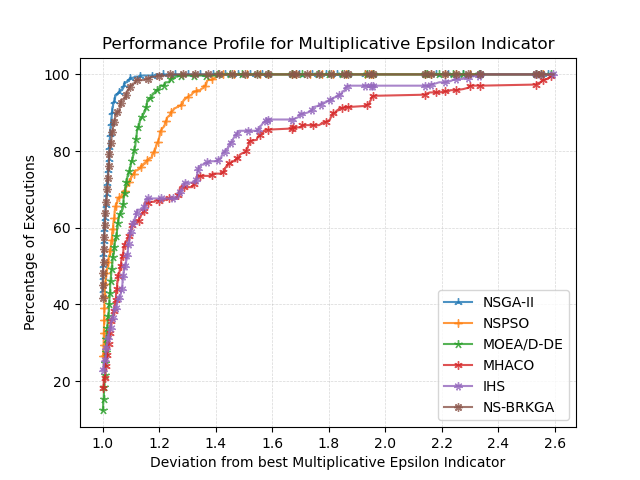

Source data for this figure (header and first rows):
, NSGA-II, NSPSO, MOEA/D-DE, MHACO, IHS, NS-BRKGA
1.0, 43.82, 26.47, 12.35, 18.24, 22.94, 41.76
1, 43.82, 26.47, 12.65, 18.24, 22.94, 41.76
1, 43.82, 26.47, 12.65, 18.24, 22.94, 42.06
1, 43.82, 26.47, 12.65, 18.24, 22.94, 42.35
1, 43.82, 26.47, 12.65, 18.24, 22.94, 42.65
1, 43.82, 26.47, 12.65, 18.24, 22.94, 42.94
1, 43.82, 26.47, 12.65, 18.24, 22.94, 43.24
1, 43.82, 26.47, 12.65, 18.24, 22.94, 43.53
1, 44.12, 26.47, 12.65, 18.24, 22.94, 43.53
1, 44.12, 26.47, 12.65, 18.24, 22.94, 43.82
1, 44.12, 26.47, 12.65, 18.24, 22.94, 44.12
1, 44.41, 26.47, 12.65, 18.24, 22.94, 44.41
1, 44.71, 26.47, 12.65, 18.24, 22.94, 44.41
1, 45.0, 26.47, 12.65, 18.24, 22.94, 44.41
1.001, 45.29, 26.47, 12.65, 18.24, 22.94, 44.41
1.001, 45.29, 26.47, 12.65, 18.24, 22.94, 44.71
1.001, 45.29, 26.47, 12.65, 18.24, 22.94, 45.0
1.001, 45.59, 26.47, 12.65, 18.24, 22.94, 45.0
1.001, 45.88, 26.47, 12.65, 18.24, 22.94, 45.0
1.001, 46.18, 26.47, 12.65, 18.24, 22.94, 45.0
1.001, 46.18, 26.47, 12.65, 18.24, 22.94, 45.29
1.001, 46.47, 26.47, 12.65, 18.24, 22.94, 45.29
1.001, 46.76, 26.47, 12.65, 18.24, 22.94, 45.29
1.001, 47.06, 26.47, 12.65, 18.24, 22.94, 45.29
1.001, 47.35, 26.47, 12.65, 18.24, 22.94, 45.29
1.001, 47.65, 26.47, 12.65, 18.24, 22.94, 45.29
1.001, 47.94, 26.47, 12.65, 18.24, 22.94, 45.29
1.001, 48.24, 26.47, 12.65, 18.24, 22.94, 45.29
1.001, 48.24, 26.76, 12.65, 18.24, 22.94, 45.29
1.001, 48.53, 26.76, 12.65, 18.24, 22.94, 45.29
1.001, 48.53, 26.76, 12.65, 18.24, 22.94, 45.59
1.001, 48.53, 26.76, 12.94, 18.24, 22.94, 45.59
1.001, 48.53, 26.76, 12.94, 18.24, 22.94, 45.88
1.001, 48.53, 26.76, 12.94, 18.24, 22.94, 46.18
1.001, 48.53, 26.76, 12.94, 18.24, 22.94, 46.47
1.001, 48.53, 26.76, 12.94, 18.24, 22.94, 46.76
1.001, 48.82, 26.76, 12.94, 18.24, 22.94, 46.76
1.001, 48.82, 26.76, 12.94, 18.24, 22.94, 47.06
1.001, 48.82, 26.76, 12.94, 18.24, 22.94, 47.35
1.001, 48.82, 26.76, 12.94, 18.24, 22.94, 47.65
1.001, 49.12, 26.76, 12.94, 18.24, 22.94, 47.65
1.001, 49.12, 26.76, 12.94, 18.24, 22.94, 47.94
1.002, 49.41, 26.76, 12.94, 18.24, 22.94, 47.94
1.002, 49.41, 26.76, 13.24, 18.24, 22.94, 47.94
1.002, 49.41, 26.76, 13.53, 18.24, 22.94, 47.94
1.002, 49.71, 26.76, 13.53, 18.24, 22.94, 47.94
1.002, 50.0, 26.76, 13.53, 18.24, 22.94, 47.94
1.002, 50.0, 26.76, 13.53, 18.24, 22.94, 48.24
1.002, 50.29, 26.76, 13.53, 18.24, 22.94, 48.24
1.002, 50.59, 26.76, 13.53, 18.24, 22.94, 48.24
1.002, 50.59, 26.76, 13.82, 18.24, 22.94, 48.24
1.002, 50.59, 26.76, 13.82, 18.24, 22.94, 48.53
1.002, 50.59, 26.76, 13.82, 18.24, 22.94, 48.82
1.002, 50.59, 26.76, 13.82, 18.53, 22.94, 48.82
1.002, 50.59, 26.76, 13.82, 18.53, 22.94, 49.12
1.002, 50.59, 26.76, 13.82, 18.53, 22.94, 49.41
1.002, 50.88, 26.76, 13.82, 18.53, 22.94, 49.41
1.002, 50.88, 26.76, 14.12, 18.53, 22.94, 49.41
1.002, 50.88, 27.06, 14.12, 18.53, 22.94, 49.41
1.002, 50.88, 27.35, 14.12, 18.53, 22.94, 49.41
... 1,352 more rows
